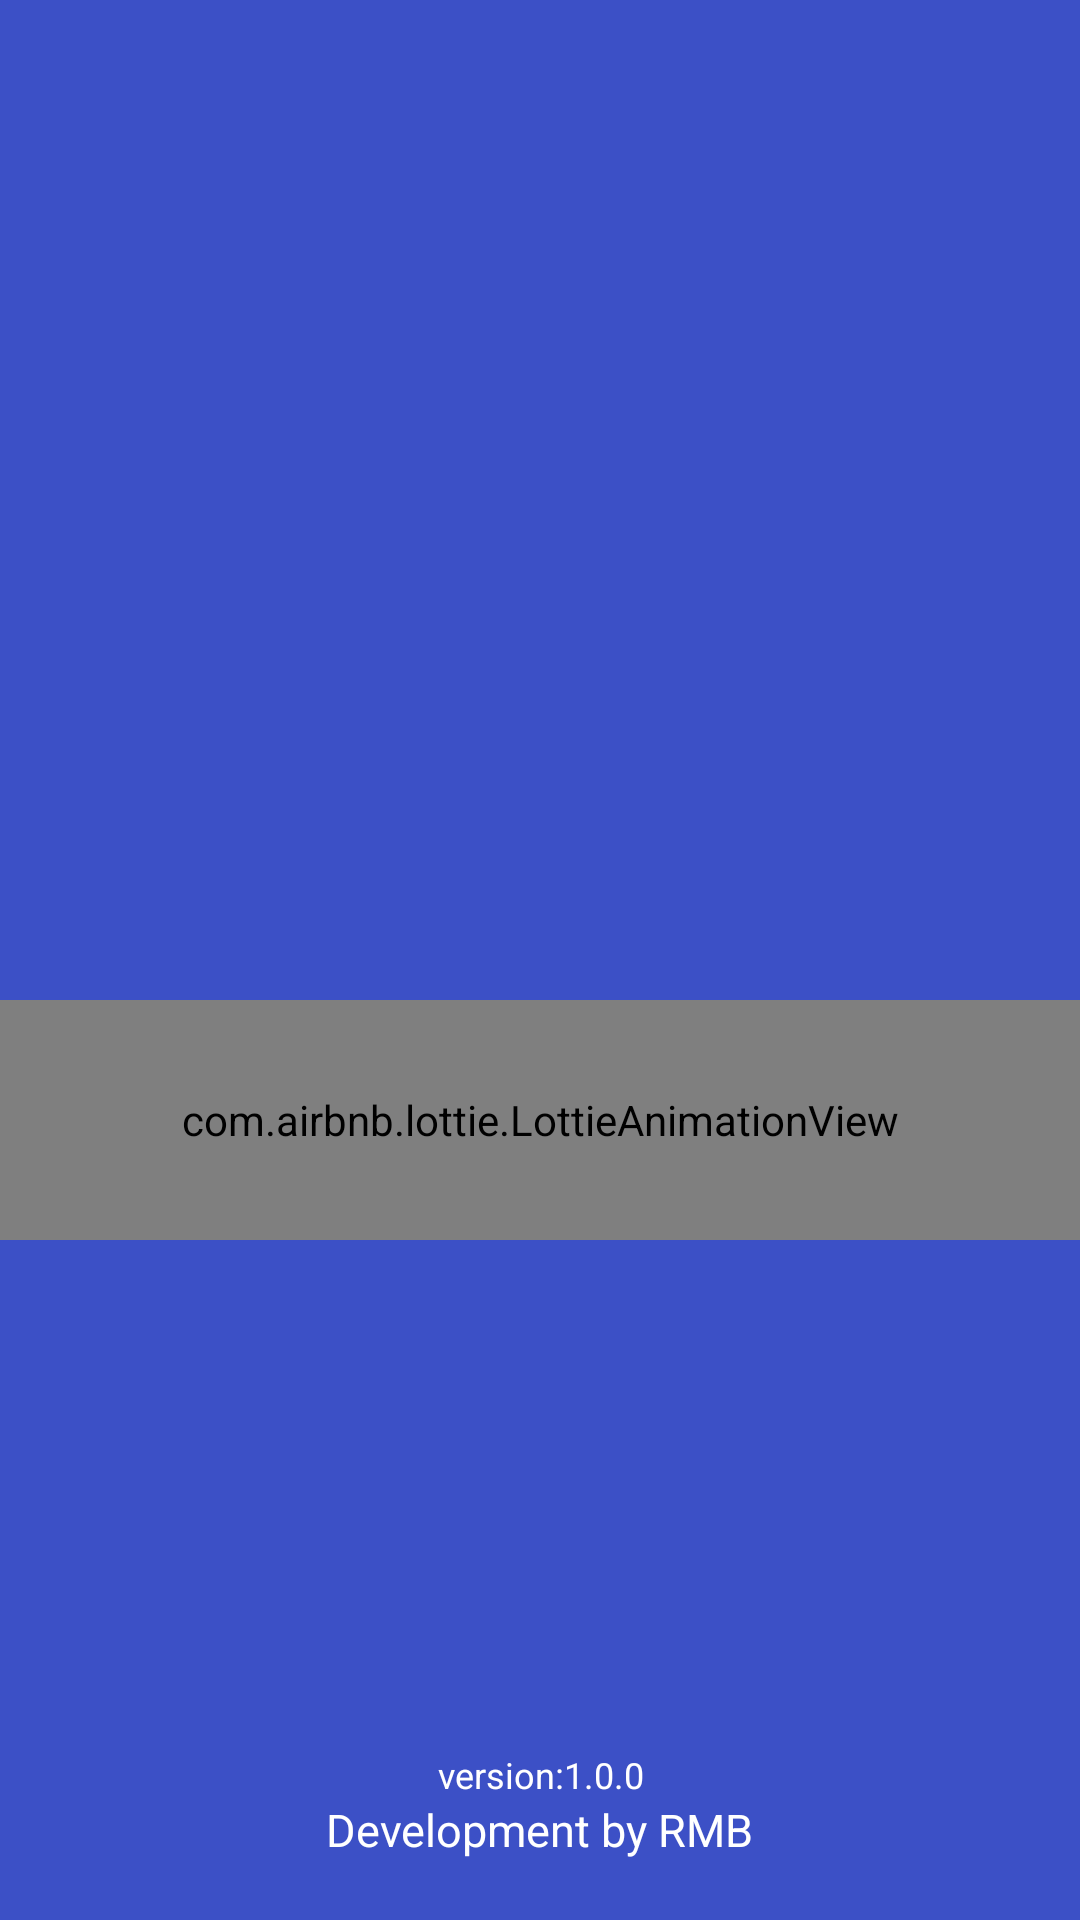

This screen was rendered from an Android layout file. Write that file and the resources it references.
<!-- AndroidManifest.xml: application theme Theme.Messenger -->
<!-- res/layout/activity_start.xml -->
<?xml version="1.0" encoding="utf-8"?>
<LinearLayout xmlns:android="http://schemas.android.com/apk/res/android"
    xmlns:app="http://schemas.android.com/apk/res-auto"
    xmlns:tools="http://schemas.android.com/tools"
    android:layout_width="match_parent"
    android:layout_height="match_parent"
    android:layout_weight="3"
    android:background="#3C50C6"
    android:orientation="vertical"
    tools:context=".StartActivity">


    <LinearLayout
        android:layout_width="match_parent"
        android:layout_height="0dp"
        android:gravity="center"
        android:layout_weight="1.5">

    </LinearLayout>

    <RelativeLayout
        android:layout_width="match_parent"
        android:layout_height="0dp"
        android:layout_weight=".5">
        <LinearLayout
            android:layout_width="match_parent"
            android:layout_height="match_parent"
            android:orientation="vertical"
            android:gravity="center"
            >
            <TextView
                android:layout_width="wrap_content"
                android:layout_height="wrap_content"
                android:text="Sign In"
                android:visibility="gone"
                android:textColor="#fff"
                android:layout_marginRight="5dp"
                android:id="@+id/signIn_ID">

            </TextView>
            <com.airbnb.lottie.LottieAnimationView
                android:id="@+id/animationView"
                android:layout_width="match_parent"
                android:layout_height="80dp"
                app:lottie_autoPlay="true"
                app:lottie_rawRes="@raw/chat"
                app:lottie_loop="true"/>

            <TextView
                android:layout_width="wrap_content"
                android:layout_height="wrap_content"
                android:textColor="#fff"
                android:visibility="gone"
                android:text="Sign Up"
                android:id="@+id/signUpIn_ID">

            </TextView>
        </LinearLayout>

    </RelativeLayout>

    <RelativeLayout
        android:layout_width="match_parent"
        android:layout_height="0dp"
        android:layout_weight="1">

        <LinearLayout
            android:layout_width="wrap_content"
            android:layout_height="wrap_content"
            android:layout_alignParentBottom="true"
            android:layout_marginBottom="20dp"
            android:layout_centerInParent="true"
            android:orientation="vertical"
            >
            <TextView
                android:layout_width="match_parent"
                android:layout_height="wrap_content"
                android:textAlignment="center"
                android:textSize="12sp"
                android:text="version:1.0.0"
                android:textColor="#fff">

            </TextView>

            <TextView
                android:layout_width="wrap_content"
                android:layout_height="wrap_content"
                android:textSize="15sp"
                android:text="Development by RMB"
                android:textColor="#fff">

            </TextView>
        </LinearLayout>


    </RelativeLayout>


</LinearLayout>
<!-- resources referenced by this layout -->
<resources>
  <style name="Theme.Messenger" parent="Theme.MaterialComponents.DayNight.NoActionBar">
          
          <item name="colorPrimary">@color/purple_500</item>
          <item name="colorPrimaryVariant">@color/purple_700</item>
          <item name="colorOnPrimary">@color/white</item>
          
          <item name="colorSecondary">@color/teal_200</item>
          <item name="colorSecondaryVariant">@color/teal_700</item>
          <item name="colorOnSecondary">@color/black</item>
          
          <item name="android:statusBarColor" tools:targetApi="l">?attr/colorPrimaryVariant</item>
          
      </style>
  <color name="purple_500">#FF6200EE</color>
  <color name="purple_700">#FF3700B3</color>
  <color name="white">#FFFFFFFF</color>
  <color name="teal_200">#FF03DAC5</color>
  <color name="teal_700">#FF018786</color>
  <color name="black">#FF000000</color>
</resources>
